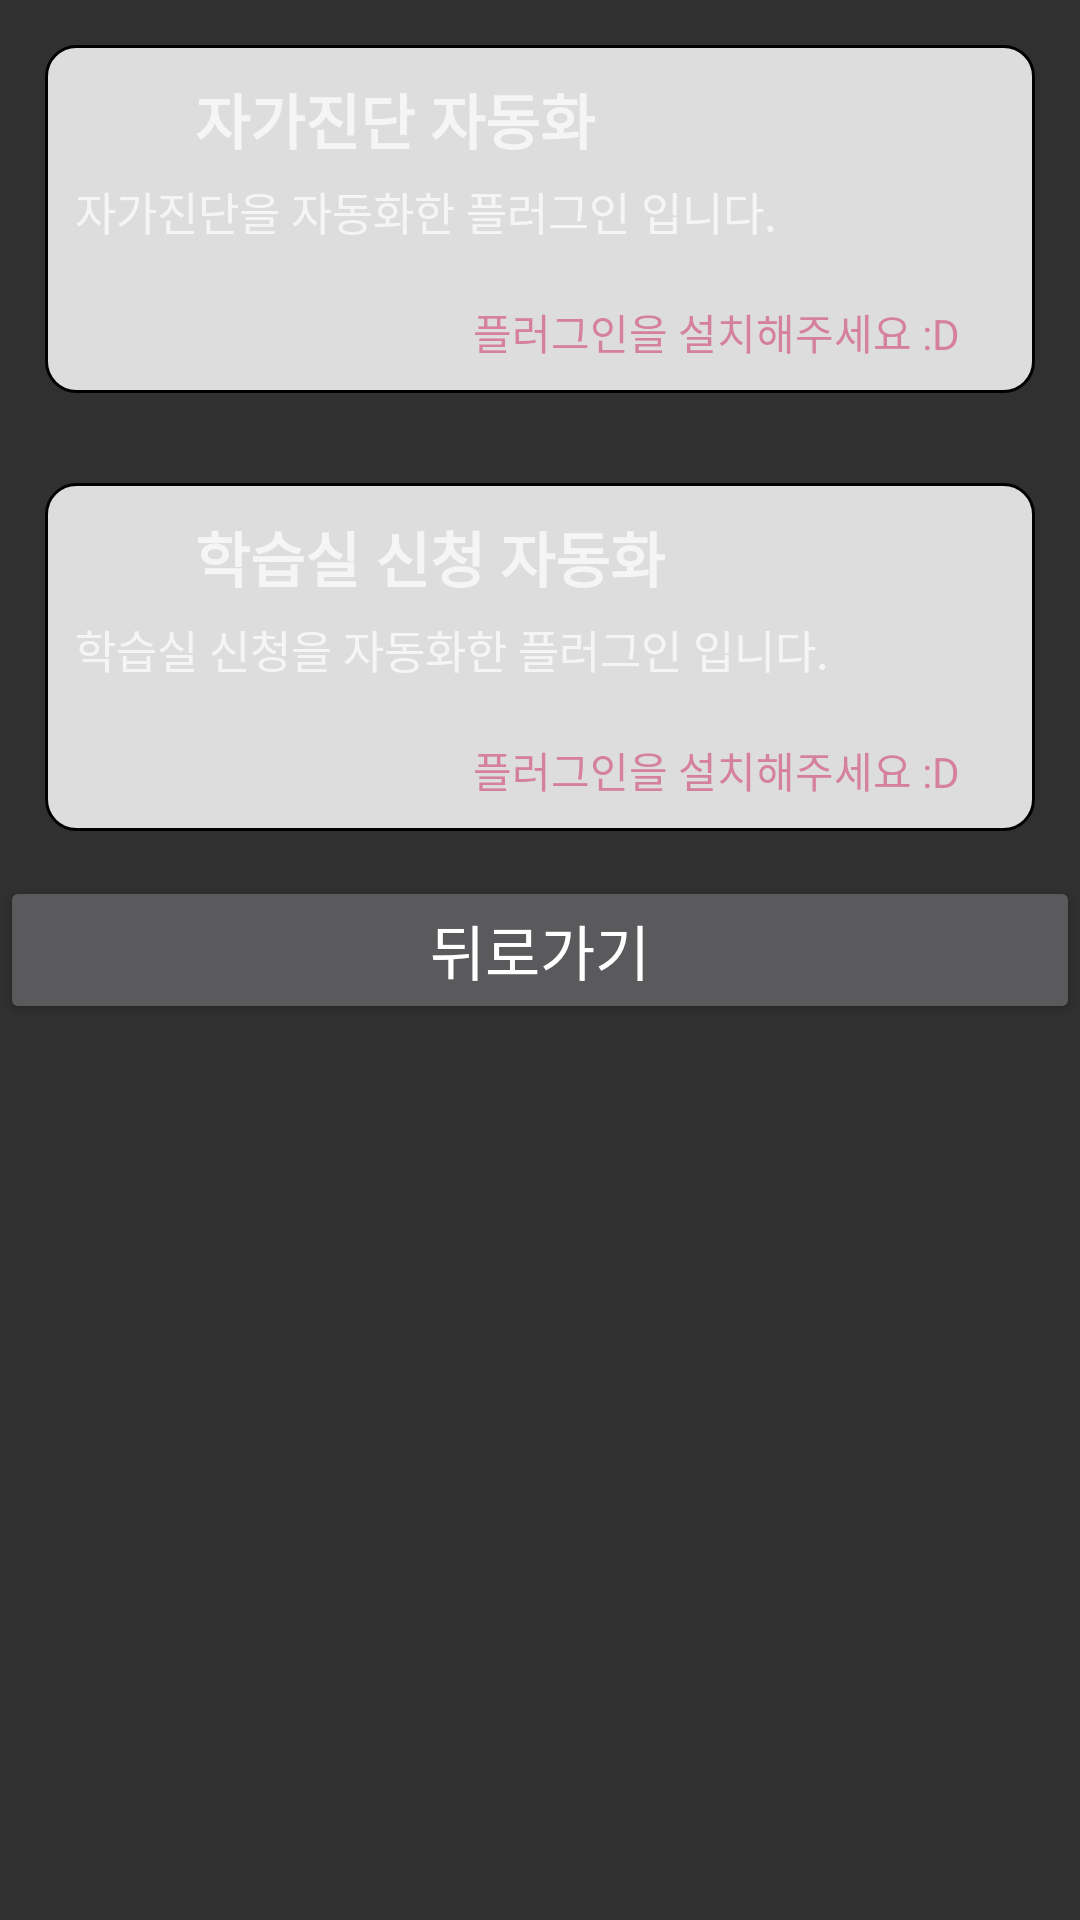

Reconstruct the res/layout file that produces this screen, plus the resources it refers to.
<!-- AndroidManifest.xml: application theme Theme.AppCompat -->
<!-- res/layout/lgs_activity_main.xml -->
<?xml version="1.0" encoding="utf-8"?>
<LinearLayout xmlns:android="http://schemas.android.com/apk/res/android"
    xmlns:app="http://schemas.android.com/apk/res-auto"
    xmlns:tools="http://schemas.android.com/tools"
    android:id="@+id/back"
    android:layout_width="match_parent"
    android:layout_height="match_parent"
    android:orientation="vertical"
    android:visibility="visible"
    tools:context=".lgs_MainActivity">

    <LinearLayout
        android:id="@+id/autoSelfCheckMove"
        android:layout_width="match_parent"
        android:layout_height="wrap_content"
        android:layout_margin="15dp"
        android:background="@drawable/border"
        android:orientation="vertical">

        <TextView
            android:layout_width="wrap_content"
            android:layout_height="wrap_content"
            android:layout_gravity="start"
            android:layout_marginLeft="50dp"
            android:layout_marginTop="10dp"
            android:layout_marginBottom="5dp"
            android:text="자가진단 자동화"
            android:textSize="20sp"
            android:textStyle="bold" />

        <TextView
            android:layout_width="wrap_content"
            android:layout_height="wrap_content"
            android:layout_gravity="start"
            android:layout_marginLeft="10dp"
            android:gravity="start"
            android:text="자가진단을 자동화한 플러그인 입니다."
            android:textSize="15sp" />

        <TextView
            android:layout_width="wrap_content"
            android:layout_height="wrap_content"
            android:text="" />

        <TextView
            android:id="@+id/isAutoSelfCheckInstalled"
            android:layout_width="wrap_content"
            android:layout_height="wrap_content"
            android:layout_gravity="end"
            android:layout_marginRight="25dp"
            android:layout_marginBottom="10dp"
            android:gravity="end"
            android:text="플러그인을 설치해주세요 :D"
            android:textColor="#8ECF356B" />
    </LinearLayout>

    <LinearLayout
        android:id="@+id/ABLRMove"
        android:layout_width="match_parent"
        android:layout_height="wrap_content"
        android:layout_margin="15dp"
        android:background="@drawable/border"
        android:orientation="vertical">

        <TextView
            android:layout_width="wrap_content"
            android:layout_height="wrap_content"
            android:layout_gravity="start"
            android:layout_marginLeft="50dp"
            android:layout_marginTop="10dp"
            android:layout_marginBottom="5dp"
            android:text="학습실 신청 자동화"
            android:textSize="20sp"
            android:textStyle="bold" />

        <TextView
            android:layout_width="wrap_content"
            android:layout_height="wrap_content"
            android:layout_gravity="start"
            android:layout_marginLeft="10dp"
            android:gravity="start"
            android:text="학습실 신청을 자동화한 플러그인 입니다."
            android:textSize="15sp" />

        <TextView
            android:layout_width="wrap_content"
            android:layout_height="wrap_content"
            android:text="" />

        <TextView
            android:id="@+id/isABLRPluginInstalled"
            android:layout_width="wrap_content"
            android:layout_height="wrap_content"
            android:layout_gravity="end"
            android:layout_marginRight="25dp"
            android:layout_marginBottom="10dp"
            android:gravity="end"
            android:text="플러그인을 설치해주세요 :D"
            android:textColor="#8ECF356B" />
    </LinearLayout>

    <Button
        android:id="@+id/button"
        android:layout_width="match_parent"
        android:layout_height="wrap_content"
        android:text="뒤로가기"
        android:textSize="20sp" />
</LinearLayout>
<!-- resources referenced by this layout -->
<resources>
  <!-- drawable border (drawable) -->
  <?xml version="1.0" encoding="utf-8"?>
  <shape xmlns:android="http://schemas.android.com/apk/res/android"
      android:shape="rectangle" >
      <solid android:color="#DDDDDD"/>
      <corners android:bottomRightRadius="10dp"
          android:bottomLeftRadius="10dp"
          android:topLeftRadius="10dp"
          android:topRightRadius="10dp"/>
      <stroke
          android:width="1dp"
          android:color="#000000" />
  </shape>
</resources>
